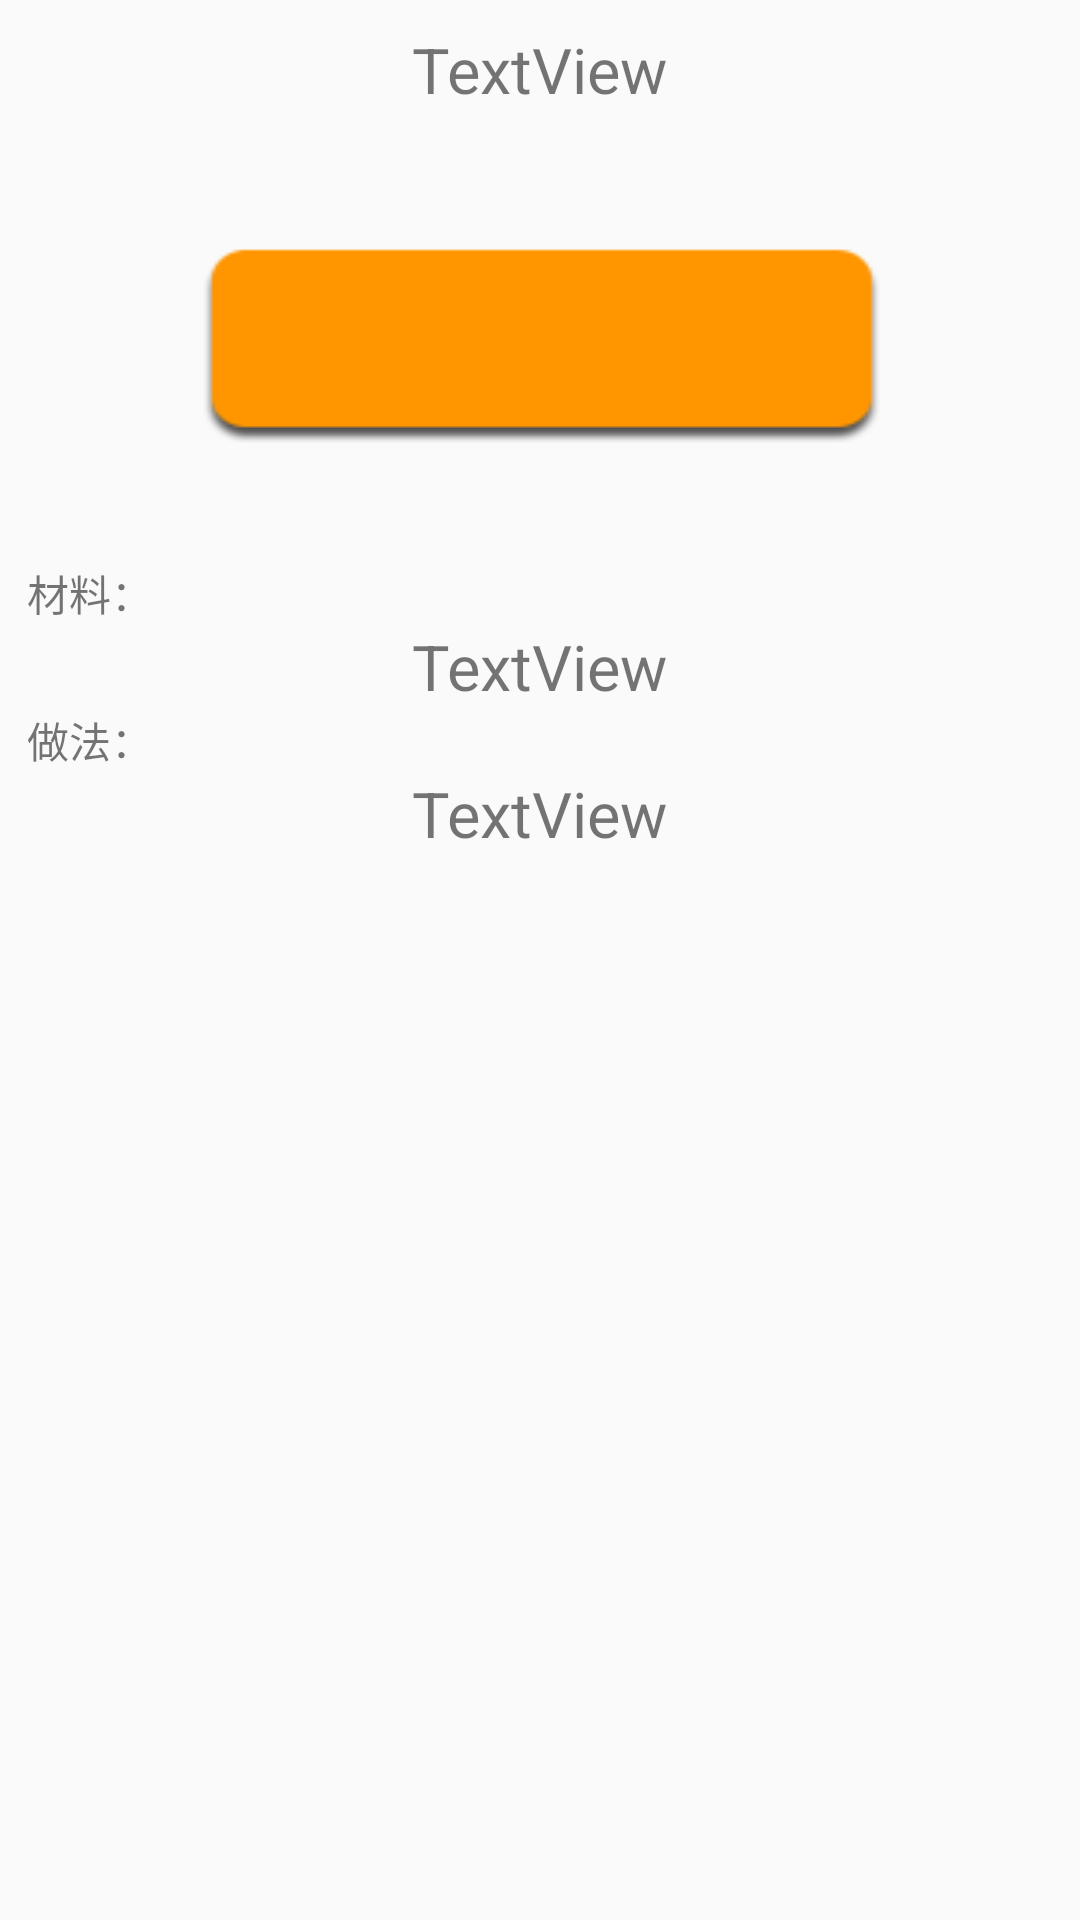

Layout XML and referenced resources for this Android screen:
<!-- AndroidManifest.xml: application theme Theme.AppCompat.DayNight.NoActionBar -->
<!-- res/layout/dialog_item_old_zuofa.xml -->
<?xml version="1.0" encoding="utf-8"?>
<LinearLayout xmlns:android="http://schemas.android.com/apk/res/android"
    xmlns:app="http://schemas.android.com/apk/res-auto"
    android:layout_width="match_parent"
    android:layout_height="match_parent"
    android:padding="9dp"
    android:orientation="vertical">

    <ScrollView
        android:layout_width="match_parent"
        android:layout_height="match_parent">

        <LinearLayout
            android:layout_width="match_parent"
            android:layout_height="wrap_content"

            android:orientation="vertical" >

            <TextView
                android:id="@+id/textView"
                android:layout_width="wrap_content"
                android:layout_height="wrap_content"
                android:layout_gravity="center_horizontal"
                android:text="TextView"
                android:textSize="21sp" />

            <ImageView
                android:id="@+id/imageView"
                android:layout_width="match_parent"
                android:layout_height="wrap_content"
                android:scaleType="fitXY"
                app:srcCompat="@drawable/button" />

            <TextView
                android:layout_width="match_parent"
                android:layout_height="wrap_content"
                android:text="材料：" />

            <TextView
                android:id="@+id/textView2"
                android:layout_width="wrap_content"
                android:layout_height="wrap_content"
                android:layout_gravity="center_horizontal"
                android:text="TextView"
                android:textSize="21sp" />

            <TextView
                android:layout_width="match_parent"
                android:layout_height="wrap_content"
                android:text="做法：" />

            <TextView
                android:id="@+id/textView3"
                android:layout_width="wrap_content"
                android:layout_height="wrap_content"
                android:layout_gravity="center_horizontal"
                android:text="TextView"
                android:textSize="21sp" />

        </LinearLayout>
    </ScrollView>

</LinearLayout>
<!-- resources referenced by this layout -->
<resources>
  <!-- drawable button: png bitmap (drawable, 18961 bytes) -->
</resources>
